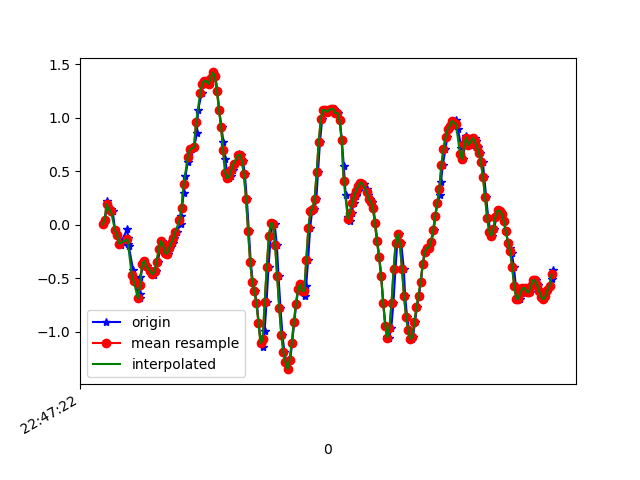

The table this chart was drawn from, first rows:
1617835642981, 531286599152223, 0.00435681, -0.3108525, -0.021894142
1617835643004, 531286618209327, 0.04467, 0.08987, -0.09398
1617835643024, 531286637241615, 0.2194, 0.04345, -0.04389
1617835643036, 531286656273903, 0.162, -0.1459, -0.04266
1617835643057, 531286675306191, 0.1436, 0.2157, -0.03778
1617835643077, 531286694320575, 0.129, -0.119, 0.03064
1617835643101, 531286713348879, -0.05184, -0.07628, -0.02556
1617835643121, 531286732377167, -0.09583, 0.1534, 0.01109
1617835643153, 531286751405423, -0.1875, -0.2522, 0.09539
1617835643156, 531286770433743, -0.1642, -0.1019, 0.0734
1617835643220, 531286789467375, -0.0384, 0.3293, 0.1027
1617835643224, 531286808494319, -0.1227, -0.0604, 0.1895
1617835643228, 531286827521295, -0.1801, -0.0604, 0.2481
1617835643232, 531286846548239, -0.1985, 0.2524, 0.363
1617835643275, 531286865600015, -0.4245, -0.1068, 0.4973
1617835643277, 531286884626927, -0.5063, -0.273, 0.5682
1617835643292, 531286903616079, -0.5283, 0.02146, 0.6158
1617835643338, 531286922665871, -0.6871, -0.4416, 0.6586
1617835643342, 531286941690895, -0.648, -0.3732, 0.694
1617835643345, 531286960715855, -0.4831, 0.05444, 0.6476
1617835643375, 531286979765647, -0.3683, -0.00542, 0.6611
1617835643380, 531286998764655, -0.3377, -0.1105, 0.6623
1617835643405, 531287017788527, -0.3878, -0.152, 0.6782
1617835643447, 531287036837167, -0.4294, -0.1642, 0.6684
1617835643448, 531287055860975, -0.4367, -0.1801, 0.6623
1617835643460, 531287074884911, -0.4538, -0.2046, 0.6598
1617835643473, 531287093890927, -0.4697, -0.2217, 0.6635
1617835643493, 531287112938927, -0.4355, -0.207, 0.6439
1617835643512, 531287131962095, -0.3426, -0.1704, 0.5877
1617835643533, 531287150985327, -0.2302, -0.1264, 0.512
1617835643550, 531287170033327, -0.1532, -0.07506, 0.413
1617835643569, 531287189056495, -0.1789, -0.05673, 0.3312
1617835643588, 531287208057263, -0.2595, -0.06528, 0.2628
1617835643608, 531287227079727, -0.2718, -0.05551, 0.1968
1617835643626, 531287246127023, -0.2168, -0.03963, 0.1418
1617835643658, 531287265149423, -0.1716, -0.02741, 0.1113
1617835643668, 531287284171951, -0.1264, -0.02008, 0.09173
1617835643694, 531287303220207, -0.0665, 0.00191, 0.06729
1617835643730, 531287322242671, 0.0068, 0.04834, 0.02575
1617835643732, 531287341265199, 0.07766, 0.09721, -0.003568
1617835643745, 531287360312495, 0.1559, 0.1265, -0.01334
1617835643761, 531287379334959, 0.2988, 0.1522, -0.009677
1617835643778, 531287398346927, 0.4576, 0.1143, -0.03655
1617835643800, 531287417369199, 0.5859, 0.08743, -0.1563
1617835643819, 531287436416175, 0.68, 0.1314, -0.3249
1617835643838, 531287455438383, 0.7032, 0.1485, -0.5008
1617835643862, 531287474460591, 0.724, 0.1522, -0.7219
1617835643887, 531287493482863, 0.8522, 0.234, -0.9956
1617835643899, 531287512523183, 1.07, 0.3709, -1.289
1617835643935, 531287531545263, 1.233, 0.4906, -1.554
1617835643940, 531287550567343, 1.316, 0.57, -1.801
1617835643964, 531287569589423, 1.345, 0.6164, -2
1617835643982, 531287588636207, 1.34, 0.6079, -2.111
1617835644005, 531287607663663, 1.315, 0.5492, -2.16
1617835644008, 531287626685743, 1.312, 0.4735, -2.173
1617835644034, 531287645707951, 1.368, 0.4185, -2.15
1617835644047, 531287664754863, 1.422, 0.3342, -2.105
1617835644066, 531287683777071, 1.386, 0.2108, -2.062
1617835644085, 531287702802479, 1.252, 0.08132, -2.03
1617835644102, 531287721849519, 1.073, 0.006797, -2.021
1617835644125, 531287740871727, 0.9109, -0.01642, -2.006
... 168 more rows
